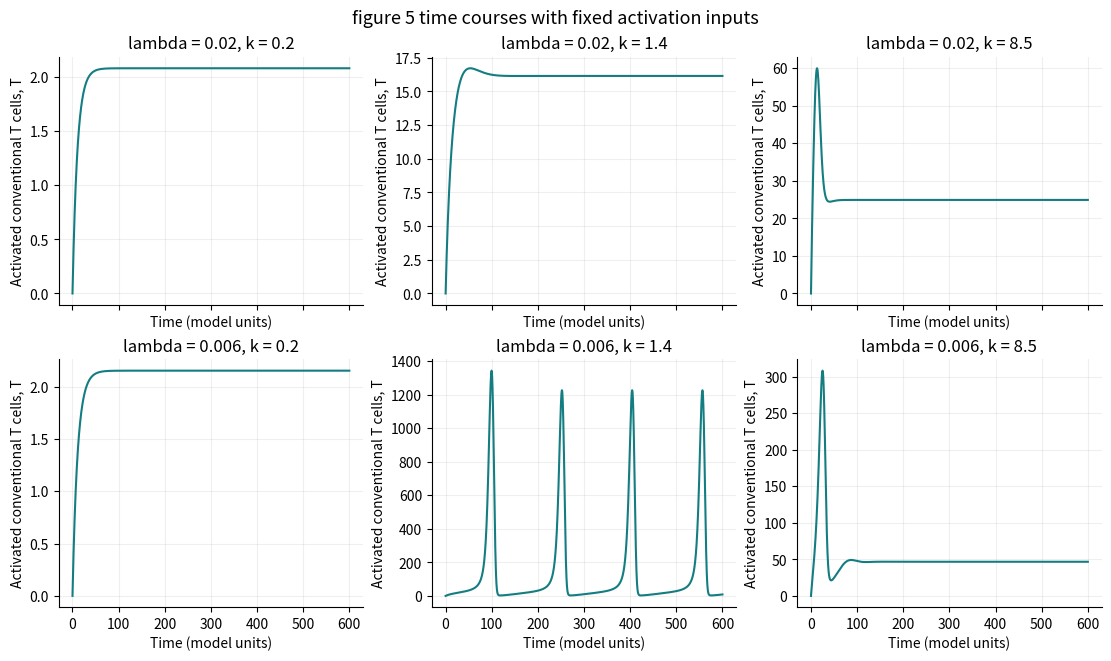
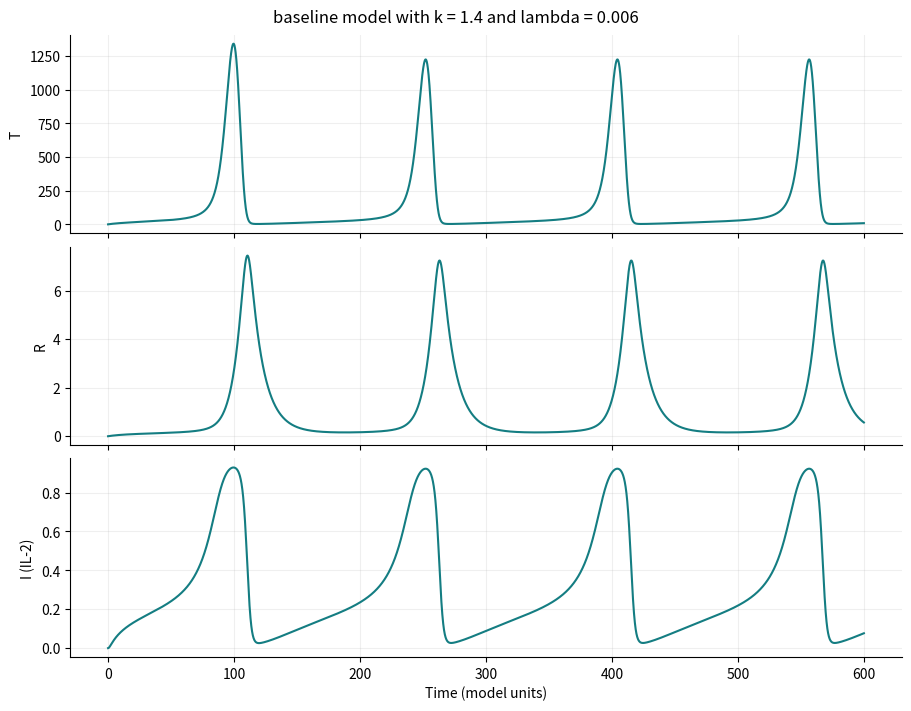
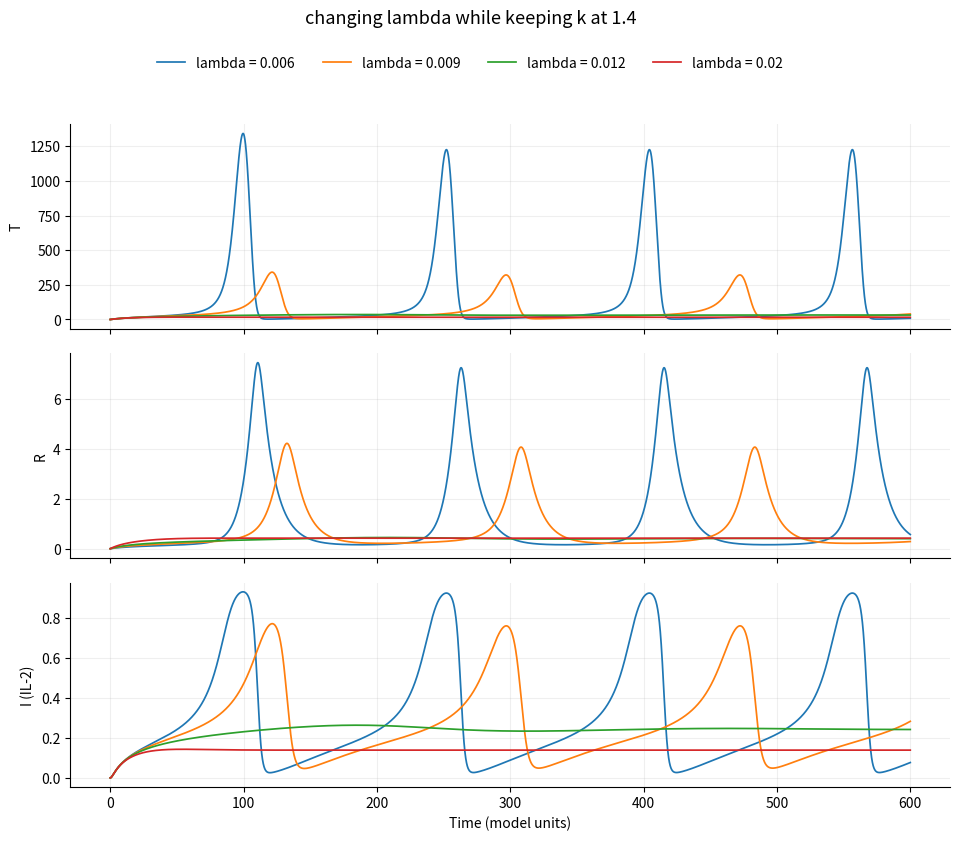
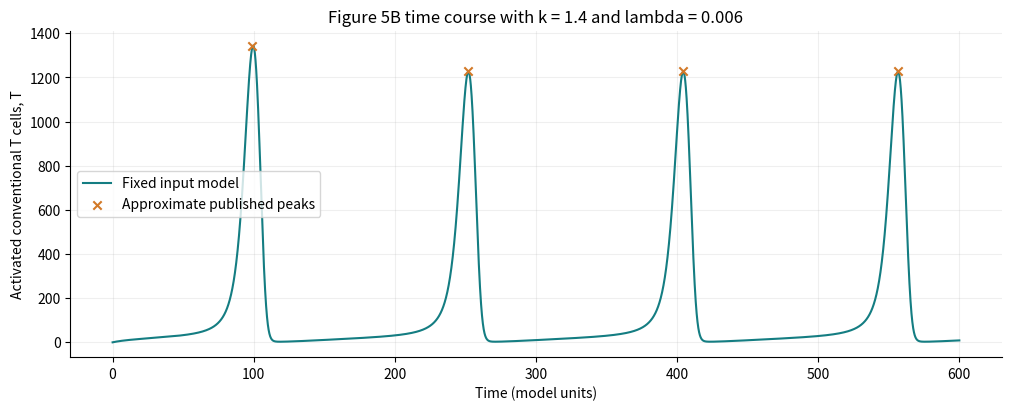
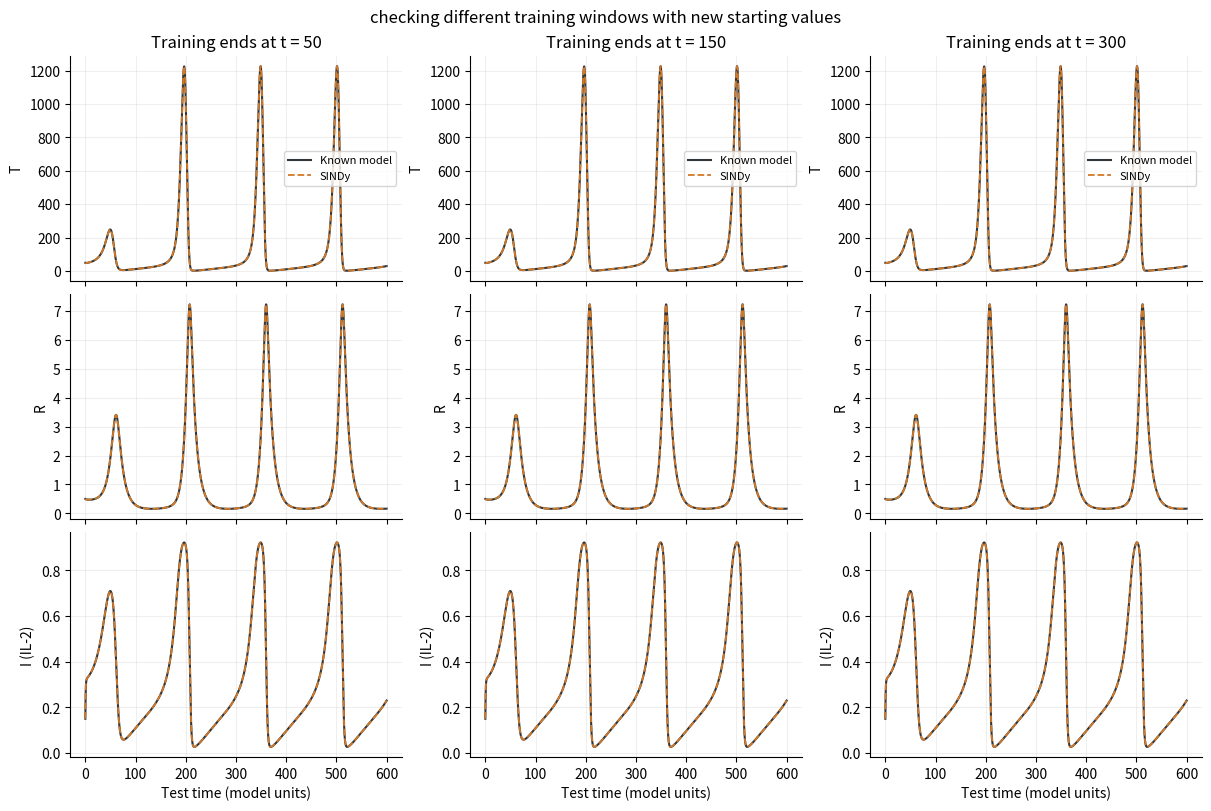
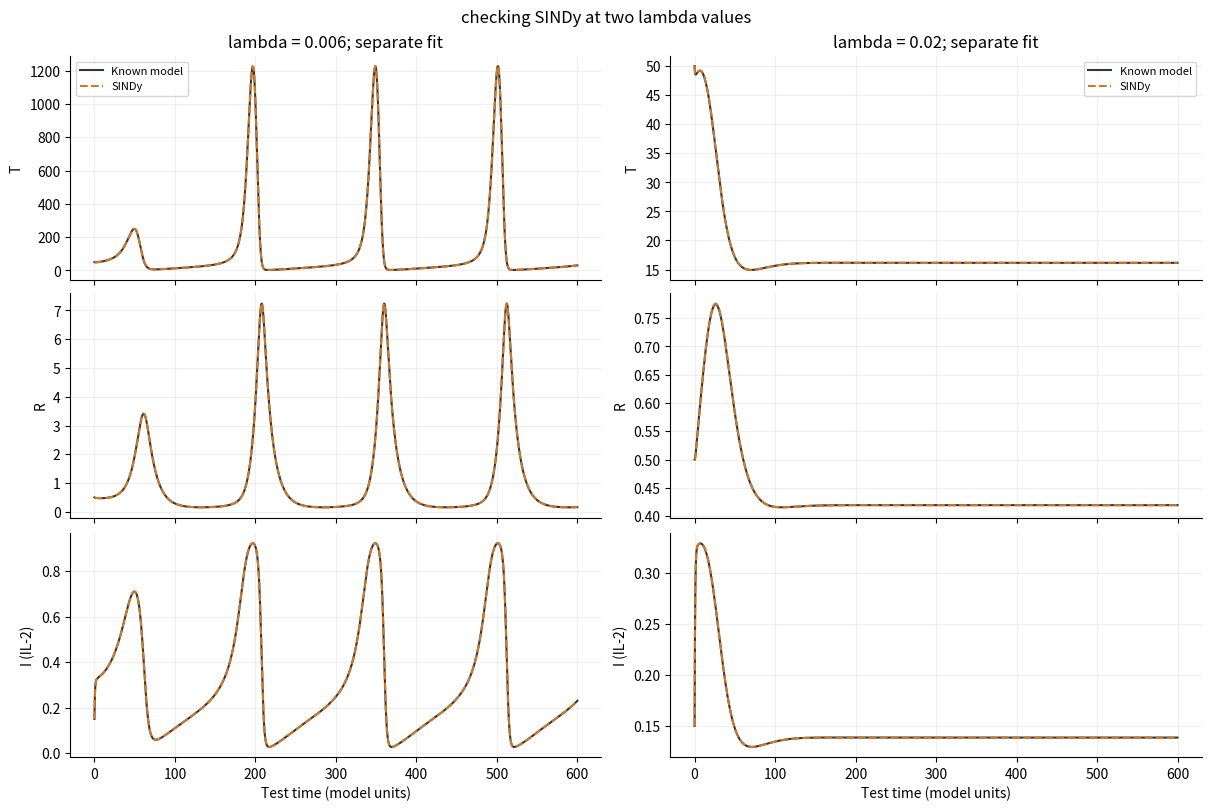

Python code for these plots, in order:
"""immune model mini project

we use fixed inputs k and lambda times k for the three state model
this is the constant input version of equation 13 in Khailaie et al
it leaves out the two resting cell pools and does not guess the missing g

install with python -m pip install -r requirements.txt
run with python immune_miniproject.py
check with python immune_miniproject.py --check-only

paper https://doi.org/10.3389/fimmu.2013.00474
SINDy https://doi.org/10.1073/pnas.1517384113"""

from __future__ import annotations

import argparse
import csv
import json
from pathlib import Path
import platform

import numpy as np
import scipy
from scipy.integrate import solve_ivp
from scipy.signal import find_peaks

import matplotlib

# save the plots without opening extra windows
matplotlib.use("Agg")
import matplotlib.pyplot as plt


# 1 model setup

def default_parameters():
    """start with table 1 and the middle inset in figure 5B"""
    par = {
        "a": 0.4,        # T cell growth from IL2
        "b": 0.1,        # natural loss of T cells and Tregs
        "c": 1e-5,       # extra T cell loss when there are more T cells
        "d": 0.01,       # IL2 made by T cells
        "e": 0.01,       # IL2 used by T cells and Tregs
        "f": 1.0,        # IL2 breaking down
        "gamma": 0.1,    # how strongly Tregs suppress T cells
        "epsilon": 0.6,  # Treg growth relative to T cell growth
        "lam": 0.006,    # balance of new Tregs to new T cells
        "k": 1.4,        # fixed input of newly activated T cells
    }
    return par


STATE_NAMES = ("T", "R", "I")   # I is IL2 here
FEATURE_NAMES = ("1", "T", "R", "I", "T^2", "T R", "T I", "R^2", "R I", "I^2")

# powers of T R and I for each possible term
POWERS = np.array([
    [0, 0, 0], [1, 0, 0], [0, 1, 0], [0, 0, 1], [2, 0, 0],
    [1, 1, 0], [1, 0, 1], [0, 2, 0], [0, 1, 1], [0, 0, 2],
], dtype=int)

PAPER_INITIAL = np.array([0.0, 0.0, 0.0])
# approximate peak locations read from the Figure 5B middle inset
# these are points on the printed blue stroke rather than the authors raw data
PAPER_PEAK_TIMES = np.array([98.970, 251.501, 404.032, 556.827])
PAPER_PEAK_HEIGHTS = np.array([1344.172, 1227.541, 1227.541, 1227.541])
# these starting values are for our extra checks
VALIDATION_INITIAL = np.array([25.0, 0.25, 0.10])
TEST_INITIAL = np.array([50.0, 0.50, 0.15])
LAMBDA_VALUES = (0.006, 0.009, 0.012, 0.020)
THRESHOLDS = (0.0, 1e-5, 3e-5, 1e-4, 3e-4, 0.001, 0.003, 0.01, 0.03, 0.1)
SPARSITY_PENALTY = 1e-5  # choose this before fitting
VALIDATION_END = 120.0
TEST_END = 600.0  # leave enough time to see more cycles
NEGATIVE_TOLERANCE = 1e-6
GROWTH_LIMITS = np.array([1e6, 1e6, 1e3])  # stop if the learned model takes off


def rhs(t, y, par):
    """work out how T R and IL2 are changing"""
    T, R, I = y
    dT = par["k"] + par["a"] * I * T - par["b"] * T - par["c"] * T**2 - par["gamma"] * R * T
    dR = par["lam"] * par["k"] + par["epsilon"] * par["a"] * I * R - par["b"] * R
    dI = par["d"] * T - par["e"] * I * (T + R) - par["f"] * I
    return [dT, dR, dI]


def polynomial_library(states):
    """make the possible terms that SINDy can choose from"""
    x = np.atleast_2d(states)
    T, R, I = x.T
    return np.column_stack((np.ones(len(x)), T, R, I, T*T, T*R, T*I, R*R, R*I, I*I))


def true_coefficients(par):
    """write down the paper coefficients so we can check the fit later

    rows are the possible terms and columns are T R and I
    these values are only used for checking after fitting"""
    coefficients = np.zeros((10, 3))
    coefficients[0] = [par["k"], par["lam"] * par["k"], 0]
    coefficients[1] = [-par["b"], 0, par["d"]]
    coefficients[2] = [0, -par["b"], 0]
    coefficients[3] = [0, 0, -par["f"]]
    coefficients[4, 0] = -par["c"]
    coefficients[5, 0] = -par["gamma"]
    coefficients[6] = [par["a"], 0, -par["e"]]
    coefficients[8] = [0, par["epsilon"] * par["a"], -par["e"]]
    return coefficients


def time_grid(end, requested_step):
    """make evenly spaced times with a gap no bigger than requested_step"""
    return np.linspace(0.0, end, int(np.ceil(end / requested_step)) + 1)


def simulate_true(par, times, initial=PAPER_INITIAL, rtol=1e-8, max_step=0.5):
    """solve the paper model with the parameters we picked"""
    sol = solve_ivp(
        rhs, (times[0], times[-1]), initial, args=(par,),
        t_eval=times, method="Radau", rtol=rtol, atol=rtol * 0.01,
        max_step=max_step,
    )
    if not sol.success or sol.y.shape[1] != len(times):
        raise RuntimeError("the model solver stopped early " + sol.message)
    states = sol.y.T
    if not np.all(np.isfinite(states)) or np.min(states) < -NEGATIVE_TOLERANCE:
        raise RuntimeError("the model gave missing values or negative populations")
    # IL2 should stay below d over e for these starting values
    if initial[2] <= par["d"] / par["e"] and states[:, 2].max() > par["d"] / par["e"] + 1e-6:
        raise RuntimeError("IL2 went above the expected upper bound")
    return states


# 2 finding the equations with SINDy

def numerical_derivative(times, states):
    """estimate the rates from nearby samples

    we leave out two points at each end
    slice the training window first so we never use points outside it"""
    if len(times) < 7:
        raise ValueError("use at least seven evenly spaced samples")
    steps = np.diff(times)
    if not np.allclose(steps, steps[0], rtol=1e-7, atol=1e-12):
        raise ValueError("the sample times need equal gaps")
    derivative = (-states[4:] + 8*states[3:-1] - 8*states[1:-3] + states[:-4]) / (12*steps[0])
    return states[2:-2], derivative


def stlsq(Theta, Xdot, threshold, max_iterations=50):
    """keep fitting and removing small terms

    Theta holds the possible terms and Xdot holds the estimated rates
    Xi is the coefficient matrix from the lecture notes
    we fit each equation separately without using the paper coefficients"""
    Xi = np.linalg.lstsq(Theta, Xdot, rcond=None)[0]
    previous_support = np.ones_like(Xi, dtype=bool)
    for _ in range(max_iterations):
        support = np.abs(Xi) >= threshold
        if np.array_equal(support, previous_support):
            break
        Xi[~support] = 0.0
        for equation in range(Xdot.shape[1]):
            active = support[:, equation]
            if np.any(active):
                Xi[active, equation] = np.linalg.lstsq(
                    Theta[:, active], Xdot[:, equation], rcond=None,
                )[0]
        previous_support = support.copy()
    return Xi


def normalized_problem(training_states, training_derivatives):
    """put the training values on similar scales

    use the training data only and leave the constant term in
    RMS means root mean square
    it keeps the cutoffs comparable across the different windows"""
    state_scale = np.maximum(np.max(np.abs(training_states), axis=0), 1e-12)
    z = training_states / state_scale
    dz = training_derivatives / state_scale
    theta = polynomial_library(z)
    feature_scale = np.maximum(np.sqrt(np.mean(theta**2, axis=0)), 1e-12)
    output_scale = np.maximum(np.sqrt(np.mean(dz**2, axis=0)), 1e-12)
    return theta / feature_scale, dz / output_scale, state_scale, feature_scale, output_scale


def physical_coefficients(normalized_coefficients, state_scale, feature_scale, output_scale):
    """put the fitted coefficients back in the original units"""
    scaled_coefficients = normalized_coefficients * output_scale / feature_scale[:, None]
    monomial_scale = np.prod(state_scale[None, :] ** POWERS, axis=1)
    return scaled_coefficients * state_scale[None, :] / monomial_scale[:, None]


def simulate_learned(coefficients, times, initial):
    """solve the equations that SINDy found

    leave missing values as NaN if the solver stops
    keep negative values visible instead of changing the curve"""
    prediction = np.full((len(times), 3), np.nan)

    def rhs(t, x):
        with np.errstate(over="raise", invalid="raise"):
            return polynomial_library(x)[0] @ coefficients

    def excessive_growth(t, x):
        return 1.0 - np.max(np.abs(x) / GROWTH_LIMITS)

    excessive_growth.terminal = True
    excessive_growth.direction = -1
    try:
        solution = solve_ivp(
            rhs, (times[0], times[-1]), initial, t_eval=times,
            method="Radau", rtol=1e-8, atol=1e-10, max_step=0.5,
            events=excessive_growth,
        )
        sampled = np.asarray(solution.y, dtype=float)
        # the solver can leave an empty list if it stops right away
        completed_samples = sampled.shape[1] if sampled.ndim == 2 and sampled.shape[0] == 3 else 0
        if completed_samples:
            prediction[:completed_samples] = sampled.T
        complete = solution.success and completed_samples == len(times) and np.all(np.isfinite(prediction))
        message = "completed" if complete else solution.message
    except (ValueError, RuntimeError, FloatingPointError, OverflowError) as error:
        complete = False
        message = f"integration failed: {error}"
    finite = np.all(np.isfinite(prediction), axis=1)
    minimum = float(np.min(prediction[finite])) if np.any(finite) else np.nan
    nonnegative = bool(np.any(finite) and minimum >= -NEGATIVE_TOLERANCE)
    if complete and not nonnegative:
        message = f"completed with negative states; minimum={minimum:.6g}"
    return prediction, bool(complete), nonnegative, message


def select_sindy_model(train_times, train_states, validation_times, validation_states):
    """pick a cutoff using the separate validation data

    score the rate errors and add a small penalty for extra terms
    then check that the validation curve finishes without negative values
    this uses an extra 120 units of data beyond the training window
    we do not use the test data or paper coefficients to pick the cutoff"""
    x_train, dx_train = numerical_derivative(train_times, train_states)
    x_val, dx_val = numerical_derivative(validation_times, validation_states)
    Theta, Xdot, scale, feature_scale, output_scale = normalized_problem(x_train, dx_train)
    validation_denominator = np.maximum(np.mean(dx_val**2, axis=0), 1e-20)
    candidates = []
    for threshold in THRESHOLDS:
        normalized = stlsq(Theta, Xdot, threshold)
        physical = physical_coefficients(normalized, scale, feature_scale, output_scale)
        residual = polynomial_library(x_val) @ physical - dx_val
        derivative_mse = float(np.mean(np.mean(residual**2, axis=0) / validation_denominator))
        term_count = int(np.count_nonzero(normalized))
        candidates.append({
            "threshold": threshold, "validation_derivative_relative_mse": derivative_mse,
            "terms": term_count, "selection_score": derivative_mse + SPARSITY_PENALTY * term_count,
            "validation_rollout": "not evaluated", "coefficients": physical,
        })
    candidates.sort(key=lambda row: (row["selection_score"], row["terms"]))
    selected = None
    for candidate in candidates:
        _, complete, nonnegative, message = simulate_learned(
            candidate["coefficients"], validation_times, validation_states[0],
        )
        candidate["validation_rollout"] = "valid" if complete and nonnegative else "rejected: " + message
        if complete and nonnegative:
            selected = candidate
            break
    diagnostics = {
        "library_rank": int(np.linalg.matrix_rank(Theta)),
        "library_condition_number": float(np.linalg.cond(Theta)),
        "state_scale": scale.tolist(), "feature_rms": feature_scale.tolist(),
        "derivative_rms": output_scale.tolist(),
    }
    return selected, candidates, diagnostics


# 3 checking the results and making plots

def trajectory_metrics(truth, prediction, complete):
    """check each test curve and leave the error missing if the run stops"""
    if not complete or not np.all(np.isfinite(prediction)):
        return {f"{kind}_{name}": np.nan for kind in ("rmse", "nrmse") for name in STATE_NAMES}
    rmse = np.sqrt(np.mean((prediction - truth)**2, axis=0))
    # use the same test range to compare the errors
    denominator = np.maximum(np.ptp(truth, axis=0), 1e-12)
    result = {f"rmse_{name}": float(value) for name, value in zip(STATE_NAMES, rmse)}
    result.update({f"nrmse_{name}": float(value) for name, value in zip(STATE_NAMES, rmse / denominator)})
    return result


def late_response_metrics(times, states):
    """look at the peaks after the first quarter of the run

    peak spacing alone does not prove there is a stable cycle
    we also save how many intervals went into the estimate"""
    if not np.all(np.isfinite(states)):
        return {"late_T_amplitude": np.nan, "late_T_peak": np.nan, "period_T": np.nan,
                "late_peak_count_T": 0, "period_intervals_T": 0}
    mask = times >= times[0] + 0.25*(times[-1] - times[0])
    t_late, T_late = times[mask], states[mask, 0]
    amplitude = float(np.ptp(T_late))
    # ignore tiny wiggles when counting peaks
    prominence = max(1e-6, 0.05 * float(np.max(np.abs(T_late))))
    peaks, _ = find_peaks(T_late, prominence=prominence)
    period = float(np.median(np.diff(t_late[peaks]))) if len(peaks) >= 2 else np.nan
    return {"late_T_amplitude": amplitude, "late_T_peak": float(T_late.max()), "period_T": period,
            "late_peak_count_T": int(len(peaks)), "period_intervals_T": max(int(len(peaks))-1, 0)}


def write_rows(path, rows):
    if not rows:
        return
    with path.open("w", newline="", encoding="utf-8") as handle:
        writer = csv.DictWriter(handle, fieldnames=list(rows[0]))
        writer.writeheader()
        writer.writerows(rows)


def save_trajectory(path, times, states):
    np.savetxt(path, np.column_stack((times, states)), delimiter=",",
               header="time,T,R,I", comments="", fmt="%.12g")


def equation_text(coefficients):
    lines = []
    for column, name in enumerate(STATE_NAMES):
        terms = [f"{coefficients[row, column]:+.10g}*({feature})"
                 for row, feature in enumerate(FEATURE_NAMES) if coefficients[row, column] != 0]
        lines.append(f"d{name}/dt = " + (" ".join(terms) if terms else "0"))
    return "\n".join(lines)


def save_figure(fig, folder, name):
    fig.savefig(folder / f"{name}.png", dpi=220, bbox_inches="tight")
    fig.savefig(folder / f"{name}.svg", bbox_inches="tight")
    plt.close(fig)


def paper_and_parameter_figures(folder, times, simulations):
    """plot the six time courses and the changes in lambda"""
    fig, axes = plt.subplots(2, 3, figsize=(11, 6.5), sharex=True, constrained_layout=True)
    for row, lam in enumerate((0.020, 0.006)):
        for column, k in enumerate((0.2, 1.4, 8.5)):
            ax = axes[row, column]
            ax.plot(times, simulations[(lam, k)][:, 0], color="#147D82", lw=1.5)
            ax.set_title(f"lambda = {lam:g}, k = {k:g}")
            ax.set_xlabel("Time (model units)")
            ax.set_ylabel("Activated conventional T cells, T")
            ax.grid(alpha=0.2)
    fig.suptitle("figure 5 time courses with fixed activation inputs", fontsize=13)
    save_figure(fig, folder, "01_figure5_time_courses")

    baseline = simulations[(0.006, 1.4)]
    fig, axes = plt.subplots(3, 1, figsize=(9, 7), sharex=True, constrained_layout=True)
    for j, name in enumerate(STATE_NAMES):
        axes[j].plot(times, baseline[:, j], color="#147D82")
        axes[j].set_ylabel(name if name != "I" else "I (IL-2)")
        axes[j].grid(alpha=0.2)
    axes[-1].set_xlabel("Time (model units)")
    fig.suptitle("baseline model with k = 1.4 and lambda = 0.006")
    save_figure(fig, folder, "02_baseline_all_states")

    fig, axes = plt.subplots(3, 1, figsize=(10, 8.5), sharex=True)
    # leave room for the title and labels
    fig.subplots_adjust(left=0.10, right=0.98, bottom=0.08, top=0.86, hspace=0.12)
    for lam in LAMBDA_VALUES:
        states = simulations[(lam, 1.4)]
        for j, name in enumerate(STATE_NAMES):
            axes[j].plot(times, states[:, j], label=f"lambda = {lam:g}", lw=1.25)
            axes[j].set_ylabel(name if name != "I" else "I (IL-2)")
            axes[j].grid(alpha=0.2)
    handles, labels = axes[0].get_legend_handles_labels()
    fig.legend(handles, labels, loc="upper center", bbox_to_anchor=(0.5, 0.955), ncol=4, frameon=False)
    axes[-1].set_xlabel("Time (model units)")
    fig.suptitle("changing lambda while keeping k at 1.4", y=0.995, fontsize=13)
    save_figure(fig, folder, "03_lambda_experiment")


def prediction_figures(folder, test_times, experiments):
    baseline = [run for run in experiments if run["lam"] == 0.006]
    fig, axes = plt.subplots(3, len(baseline), figsize=(4*len(baseline), 8),
                             sharex=True, squeeze=False, constrained_layout=True)
    for column, run in enumerate(baseline):
        for j, name in enumerate(STATE_NAMES):
            ax = axes[j, column]
            ax.plot(test_times, run["truth"][:, j], color="#30363A", label="Known model", lw=1.5)
            if run["prediction"] is not None:
                ax.plot(test_times, run["prediction"][:, j], "--", color="#D27928", label="SINDy", lw=1.3)
            ax.set_ylabel(name if name != "I" else "I (IL-2)")
            ax.grid(alpha=0.2)
            if j == 0:
                ax.set_title(f"Training ends at t = {run['window']:g}")
                ax.legend(fontsize=8)
                if not run["complete"] or not run["nonnegative"]:
                    ax.text(0.02, 0.85, "prediction stopped or gave negative values", transform=ax.transAxes, fontsize=8)
            if j == 2:
                ax.set_xlabel("Test time (model units)")
    fig.suptitle("checking different training windows with new starting values")
    save_figure(fig, folder, "04_sindy_training_windows")

    longest = max(run["window"] for run in baseline)
    chosen = [run for run in experiments if run["window"] == longest]
    fig, axes = plt.subplots(3, len(chosen), figsize=(6*len(chosen), 8),
                             sharex=True, squeeze=False, constrained_layout=True)
    for column, run in enumerate(chosen):
        for j, name in enumerate(STATE_NAMES):
            ax = axes[j, column]
            ax.plot(test_times, run["truth"][:, j], color="#30363A", label="Known model")
            if run["prediction"] is not None:
                ax.plot(test_times, run["prediction"][:, j], "--", color="#D27928", label="SINDy")
            ax.set_ylabel(name if name != "I" else "I (IL-2)")
            ax.grid(alpha=0.2)
            if j == 0:
                ax.set_title(f"lambda = {run['lam']:g}; separate fit")
                ax.legend(fontsize=8)
                if not run["complete"] or not run["nonnegative"]:
                    ax.text(0.02, 0.85, "prediction stopped or gave negative values", transform=ax.transAxes, fontsize=8)
            if j == 2:
                ax.set_xlabel("Test time (model units)")
    fig.suptitle("checking SINDy at two lambda values")
    save_figure(fig, folder, "05_sindy_parameter_comparison")


def paper_peak_comparison(folder, times, baseline):
    """compare the baseline peaks with the printed time course

    the source values are approximate because the plotted line has a thickness
    see PAPER_COMPARISON.txt for how the axes were read"""
    peaks, _ = find_peaks(baseline[:, 0], prominence=500)
    rows = []
    for j, (paper_time, paper_height) in enumerate(zip(PAPER_PEAK_TIMES, PAPER_PEAK_HEIGHTS)):
        model_time = float(times[peaks[j]]) if j < len(peaks) else np.nan
        model_height = float(baseline[peaks[j], 0]) if j < len(peaks) else np.nan
        rows.append({"peak": j+1, "paper_time_approx": paper_time,
                     "paper_T_approx": paper_height, "model_time": model_time,
                     "model_T": model_height, "time_difference": model_time-paper_time,
                     "T_difference": model_height-paper_height})
    fig, ax = plt.subplots(figsize=(10, 4), constrained_layout=True)
    ax.plot(times, baseline[:, 0], color="#147D82", label="Fixed input model")
    ax.scatter(PAPER_PEAK_TIMES, PAPER_PEAK_HEIGHTS, color="#D27928", marker="x",
               zorder=3, label="Approximate published peaks")
    ax.set(xlabel="Time (model units)", ylabel="Activated conventional T cells, T",
           title="Figure 5B time course with k = 1.4 and lambda = 0.006")
    ax.legend()
    ax.grid(alpha=0.2)
    save_figure(fig, folder, "06_paper_peak_comparison")
    return rows


# 4 running the project

def self_checks():
    """check the equations the estimated rates and the coefficient scaling"""
    par = default_parameters()
    np.testing.assert_allclose(rhs(0, PAPER_INITIAL, par), [par["k"], par["lam"] * par["k"], 0])
    rng = np.random.default_rng(463)
    points = rng.uniform([0, 0, 0], [100, 10, 1], size=(80, 3))
    rhs_values = np.array([rhs(0, point, par) for point in points])
    np.testing.assert_allclose(polynomial_library(points) @ true_coefficients(par), rhs_values, atol=1e-12)
    # check the rate formula with a simple polynomial
    t = np.linspace(0, 1, 101)
    _, derivative = numerical_derivative(t, np.column_stack((t**4, t**3, t**2)))
    exact = np.column_stack((4*t[2:-2]**3, 3*t[2:-2]**2, 2*t[2:-2]))
    np.testing.assert_allclose(derivative, exact, atol=1e-12)
    # exact rates are only used for this check
    Theta, Xdot, scale, feature_scale, output_scale = normalized_problem(points, rhs_values)
    learned = physical_coefficients(stlsq(Theta, Xdot, 1e-9), scale, feature_scale, output_scale)
    np.testing.assert_allclose(learned, true_coefficients(par), atol=1e-9)


def main(argv=None):
    parser = argparse.ArgumentParser(description=__doc__, formatter_class=argparse.RawDescriptionHelpFormatter)
    parser.add_argument("--output-dir", type=Path, default=Path("results"))
    parser.add_argument("--dt", type=float, default=0.05, help="largest gap between saved times")
    parser.add_argument("--windows", type=float, nargs="+", default=[50.0, 150.0, 300.0])
    parser.add_argument("--check-only", action="store_true")
    args = parser.parse_args(argv)
    self_checks()
    if args.check_only:
        print("the model rates and scaling checks passed")
        return
    if args.dt <= 0 or not np.isfinite(args.dt):
        parser.error("dt needs to be a positive finite number")
    windows = sorted(set(args.windows))
    if not windows or any(not np.isfinite(w) or w <= 6*args.dt or w > 600 for w in windows):
        parser.error("each training window needs more than 6 samples and must end by 600")
    times = time_grid(600, args.dt)
    validation_times = time_grid(VALIDATION_END, args.dt)
    test_times = time_grid(TEST_END, args.dt)
    # check the data lengths before doing all the simulations
    if len(validation_times) < 7:
        parser.error("dt is too large for seven samples in the validation run")
    if any(np.count_nonzero(times <= window + 1e-10) < 7 for window in windows):
        parser.error("each training window needs at least seven saved samples")
    output = args.output_dir.resolve()
    figures, data, models = (output / name for name in ("figures", "data", "models"))
    for directory in (figures, data, models):
        directory.mkdir(parents=True, exist_ok=True)
    plt.rcParams.update({"font.size": 10, "axes.spines.top": False, "axes.spines.right": False})
    par = default_parameters()
    simulations, parameter_rows = {}, []
    # keep a list so old files from earlier runs do not get mixed in
    run_files = ["parameter_metrics.csv", "solver_convergence.csv", "sindy_metrics.csv",
                 "coefficient_comparison.csv", "threshold_selection.csv",
                 "paper_peak_comparison.csv",
                 "learned_equations.txt", "run_manifest.json", "RUN_SUMMARY.txt"]

    # plot the figure 5 time courses with fixed inputs
    # change lambda and keep k at 1.4
    settings = {(lam, k) for lam in (0.020, 0.006) for k in (0.2, 1.4, 8.5)}
    settings.update((lam, 1.4) for lam in LAMBDA_VALUES)
    for lam, k in sorted(settings):
        print(f"running the paper model lambda={lam:g}, k={k:g}", flush=True)
        case_par = par.copy()
        case_par["lam"] = lam
        case_par["k"] = k
        states = simulate_true(case_par, times)
        simulations[(lam, k)] = states
        filename = f"known_lambda_{lam:g}_k_{k:g}.csv"
        save_trajectory(data / filename, times, states)
        run_files.append("data/" + filename)
        if k == 1.4:
            parameter_rows.append({"lambda": lam, "k": k, "maximum_T": float(states[:, 0].max()),
                                   **late_response_metrics(times, states)})
    write_rows(output / "parameter_metrics.csv", parameter_rows)
    paper_and_parameter_figures(figures, times, simulations)

    # check the same times again with tighter solver settings
    refined = simulate_true(par, times, rtol=1e-10, max_step=0.25)
    baseline = simulations[(par["lam"], par["k"])]
    paper_peaks = paper_peak_comparison(figures, times, baseline)
    write_rows(output / "paper_peak_comparison.csv", paper_peaks)
    convergence = np.max(np.abs(refined - baseline), axis=0) / np.maximum(np.ptp(refined, axis=0), 1e-12)
    write_rows(output / "solver_convergence.csv", [
        {"state": name, "maximum_difference_divided_by_range": float(error)}
        for name, error in zip(STATE_NAMES, convergence)
    ])
    if np.max(convergence) > 1e-3:
        raise RuntimeError("the two solver checks differ by more than 0.1 percent of the range")

    experiments, metric_rows, coefficient_rows, selection_rows = [], [], [], []
    fitted_equations = []
    # fit each parameter choice separately
    for lam in (0.006, 0.020):
        case_par = par.copy()
        case_par["lam"] = lam
        case_windows = windows if lam == 0.006 else [windows[-1]]
        validation = simulate_true(case_par, validation_times, VALIDATION_INITIAL)
        test_truth = simulate_true(case_par, test_times, TEST_INITIAL)
        save_trajectory(data / f"validation_lambda_{lam:g}.csv", validation_times, validation)
        save_trajectory(data / f"test_truth_lambda_{lam:g}.csv", test_times, test_truth)
        run_files.extend([f"data/validation_lambda_{lam:g}.csv", f"data/test_truth_lambda_{lam:g}.csv"])
        for window in case_windows:
            run_name = f"lambda_{lam:g}_window_{window:g}"
            print("fitting SINDy " + run_name, flush=True)
            mask = times <= window + 1e-10
            selected, candidates, diagnostics = select_sindy_model(
                times[mask], simulations[(lam, 1.4)][mask], validation_times, validation,
            )
            for candidate in candidates:
                selection_rows.append({"run": run_name,
                    **{key: value for key, value in candidate.items() if key != "coefficients"},
                    "selected": candidate is selected})
            prediction, complete, nonnegative, message = None, False, False, "no candidate passed validation"
            metrics = {"run": run_name, "lambda": lam, "k": 1.4,
                       "training_end": float(times[mask][-1]), "training_samples": int(mask.sum()),
                       **{key: diagnostics[key] for key in ("library_rank", "library_condition_number")}}
            model_record = {"parameters": case_par.copy(), "diagnostics": diagnostics,
                            "training_window": window, "selected_threshold": None,
                            "feature_names": FEATURE_NAMES, "state_names": STATE_NAMES,
                            "coefficients_physical_units": None}
            if selected is not None:
                coefficients = selected["coefficients"]
                prediction, complete, nonnegative, message = simulate_learned(coefficients, test_times, TEST_INITIAL)
                save_trajectory(data / f"prediction_{run_name}.csv", test_times, prediction)
                run_files.append(f"data/prediction_{run_name}.csv")
                model_record.update(selected_threshold=selected["threshold"],
                                    coefficients_physical_units=coefficients.tolist())
                fitted_equations.append(run_name + "\n" + equation_text(coefficients))
                # now compare the fit with the paper coefficients
                truth_coefficients = true_coefficients(case_par)
                support = np.abs(coefficients) > 1e-10
                true_support = truth_coefficients != 0
                overlap = int(np.count_nonzero(support & true_support))
                metrics.update(threshold=selected["threshold"], selected_terms=selected["terms"],
                    support_precision=overlap / max(int(support.sum()), 1),
                    support_recall=overlap / int(true_support.sum()),
                    **trajectory_metrics(test_truth, prediction, complete))
                for j, equation in enumerate(STATE_NAMES):
                    for i, feature in enumerate(FEATURE_NAMES):
                        exact, estimated = float(truth_coefficients[i, j]), float(coefficients[i, j])
                        coefficient_rows.append({"run": run_name, "equation": equation, "term": feature,
                            "true_coefficient": exact, "learned_coefficient": estimated,
                            "absolute_error": abs(estimated-exact),
                            "relative_error_if_true_nonzero": abs((estimated-exact)/exact) if exact else np.nan})
                for key, value in late_response_metrics(test_times, test_truth).items():
                    metrics["true_" + key] = value
                for key, value in late_response_metrics(test_times, prediction).items():
                    metrics["learned_" + key] = value
            else:
                fitted_equations.append(run_name + "\nnone of the models passed the validation check")
                metrics.update(threshold=np.nan, selected_terms=0, support_precision=np.nan,
                               support_recall=np.nan, **trajectory_metrics(test_truth, test_truth, False))
                for prefix in ("true_", "learned_"):
                    metrics.update({prefix + key: np.nan for key in late_response_metrics(test_times, test_truth)})
            metrics.update(test_complete=complete, test_nonnegative=nonnegative,
                           test_minimum=float(np.nanmin(prediction)) if prediction is not None and np.any(np.isfinite(prediction)) else np.nan,
                           test_status=message)
            metric_rows.append(metrics)
            experiments.append({"lam": lam, "window": window, "truth": test_truth,
                                "prediction": prediction, "complete": complete, "nonnegative": nonnegative})
            (models / f"{run_name}.json").write_text(json.dumps(model_record, indent=2), encoding="utf-8")
            run_files.append(f"models/{run_name}.json")
    write_rows(output / "sindy_metrics.csv", metric_rows)
    write_rows(output / "coefficient_comparison.csv", coefficient_rows)
    write_rows(output / "threshold_selection.csv", selection_rows)
    (output / "learned_equations.txt").write_text("\n\n".join(fitted_equations) + "\n", encoding="utf-8")
    prediction_figures(figures, test_times, experiments)
    figure_names = ["01_figure5_time_courses", "02_baseline_all_states", "03_lambda_experiment",
                    "04_sindy_training_windows", "05_sindy_parameter_comparison", "06_paper_peak_comparison"]
    run_files.extend(f"figures/{name}.{suffix}" for name in figure_names for suffix in ("png", "svg"))

    manifest = {"model": "Three-state constant-activation interpretation of Eq. (13)",
        "paper_doi": "10.3389/fimmu.2013.00474", "baseline_parameters": par.copy(),
        "paper_interpretation_initial_state": PAPER_INITIAL.tolist(),
        "validation_initial_state": VALIDATION_INITIAL.tolist(), "validation_duration": VALIDATION_END,
        "test_initial_state": TEST_INITIAL.tolist(), "test_duration": TEST_END,
        "requested_dt": args.dt, "actual_baseline_dt": float(times[1]-times[0]),
        "actual_validation_dt": float(validation_times[1]-validation_times[0]),
        "actual_test_dt": float(test_times[1]-test_times[0]),
        "training_windows": windows, "threshold_grid": THRESHOLDS, "sparsity_penalty_per_term": SPARSITY_PENALTY,
        "derivatives": "Fourth-order centered differences, only inside each selected data window",
        "selection": "Separate validation derivative MSE plus sparsity; veto invalid validation rollouts",
        "additional_validation_data": "All runs use an independent 120-time-unit trajectory for selection, not coefficient refitting",
        "solver": "Radau", "relative_tolerance": 1e-8, "absolute_tolerance": 1e-10,
        "solver_max_step": 0.5, "support_diagnostic_tolerance": 1e-10,
        "late_metric_interval": "Final 75% of each trajectory; period is median detected peak spacing, not proof of a stable cycle",
        "peak_detection": "Prominence >= max(1e-6, 5% of late maximum absolute T); period requires >=2 peaks",
        "paper_comparison": "Baseline peaks compared with approximate Figure 5B raster readings; see PAPER_COMPARISON.txt",
        "software": {"python": platform.python_version(), "numpy": np.__version__,
                     "scipy": scipy.__version__, "matplotlib": matplotlib.__version__},
        "files": sorted(run_files),
        "limitations": ["No assigned value for g; resting pools are not dynamic here.",
            "k=8.5 is an independent prescribed flux, not derived using N0=4.",
            "Published curve comparison uses raster readings rather than author numerical data.",
            "No antigen, tissue damage, symptom, or recovery variable is present."]}
    (output / "run_manifest.json").write_text(json.dumps(manifest, indent=2), encoding="utf-8")
    summary = ["run summary", "", manifest["model"],
        "these results come from the fixed input model",
        "validation uses extra data and the test data stay separate",
        "", f"Solver convergence: maximum normalized discrepancy = {max(convergence):.4g}", ""]
    for row in metric_rows:
        summary.append(f"{row['run']}: complete={row['test_complete']}, nonnegative={row['test_nonnegative']}; "
                       f"NRMSE(T,R,I)=({row['nrmse_T']:.4g}, {row['nrmse_R']:.4g}, {row['nrmse_I']:.4g})")
    summary.extend(["", "check coefficient_comparison.csv to compare each term",
        "a close plot does not mean every term is right\nNaN means the value is missing",
        "period_T is the median peak spacing after the first quarter",
        "check period_intervals_T to see how many intervals were available",
        "run_manifest.json lists the files from this run",
        "see MODEL_GUIDE.txt and run_manifest.json for the setup and methods"])
    (output / "RUN_SUMMARY.txt").write_text("\n".join(summary) + "\n", encoding="utf-8")
    print("\n" + "\n".join(summary))
    print(f"\nsaved the figures data and equations to {output}")


if __name__ == "__main__":
    main()
